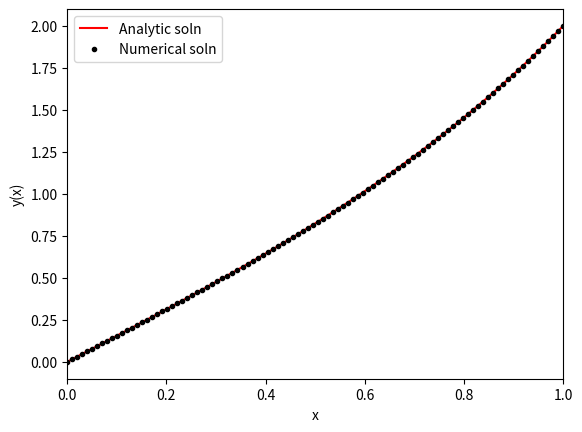

Recreate this plot in Python.
"""
solving boundary value problem using solve_bvp
"""
#Differential equation
"""
y''[x] = -4(y[x]-x) with  y[0] = 0, y[1] = 2 
"""

import numpy as np
import matplotlib.pyplot as plt
from scipy.integrate import solve_bvp as bvp

def fun(x,y):
	return np.vstack((y[1], 4*(y[0]-x)))
	

def bc(ya, yb):
	return np.array([ya[0], yb[0]-2])

def y_true(x):
	return (np.exp(2)/(np.exp(4)-1))*(np.exp(2*x) - np.exp(-2*x)) + x 


x = np.linspace(0,1,10)
y = np.zeros((2, x.size))
res = bvp(fun, bc, x, y)


x_plot = np.linspace(0,1,100)
y_plot = res.sol(x_plot)[0]
y = y_true(x_plot)
#Percentage relative error
rel_error = 100*(y - y_plot)/y_true(x_plot)

#storing output to a text file
output = "question4_output.txt" #output stored in this file 
S = np.zeros([y.size,3])
S[:, 0] = y
S[:, 1] = y_plot
S[:, 2] = rel_error
print("The result stored in the txt file in this order")
print("Analytic result		numerical result	relative error\n")
np.savetxt(output, S)



plt.plot(x_plot, y,'r', label = 'Analytic soln')
plt.plot(x_plot, y_plot, 'k.', label = 'Numerical soln')
plt.legend()
plt.xlim(0,1)
#plt.ylim(0,150)
plt.xlabel('x')
plt.ylabel('y(x)')
plt.show()
